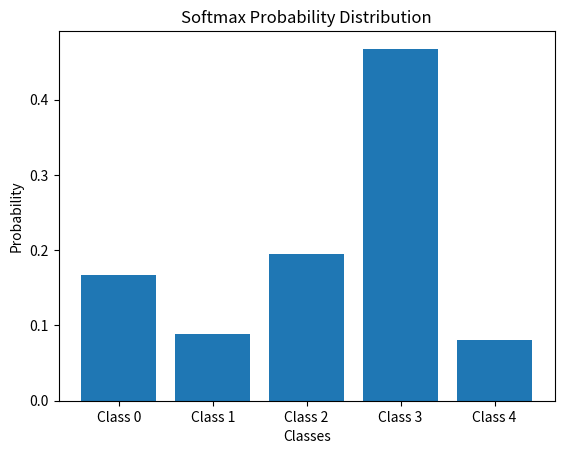

Write the Python code that produced this figure.
import numpy as np
import matplotlib.pyplot as plt

np.random.seed(42)
logits = np.random.randn(5)

exp_vals = np.exp(logits - np.max(logits))
softmax = exp_vals / np.sum(exp_vals)

classes = [f"Class {i}" for i in range(len(logits))]

plt.bar(classes, softmax)
plt.xlabel("Classes")
plt.ylabel("Probability")
plt.title("Softmax Probability Distribution")
plt.show()

print("Logits:", logits)
print("Softmax Probabilities:", softmax)
print("Sum of Probabilities:", np.sum(softmax))
